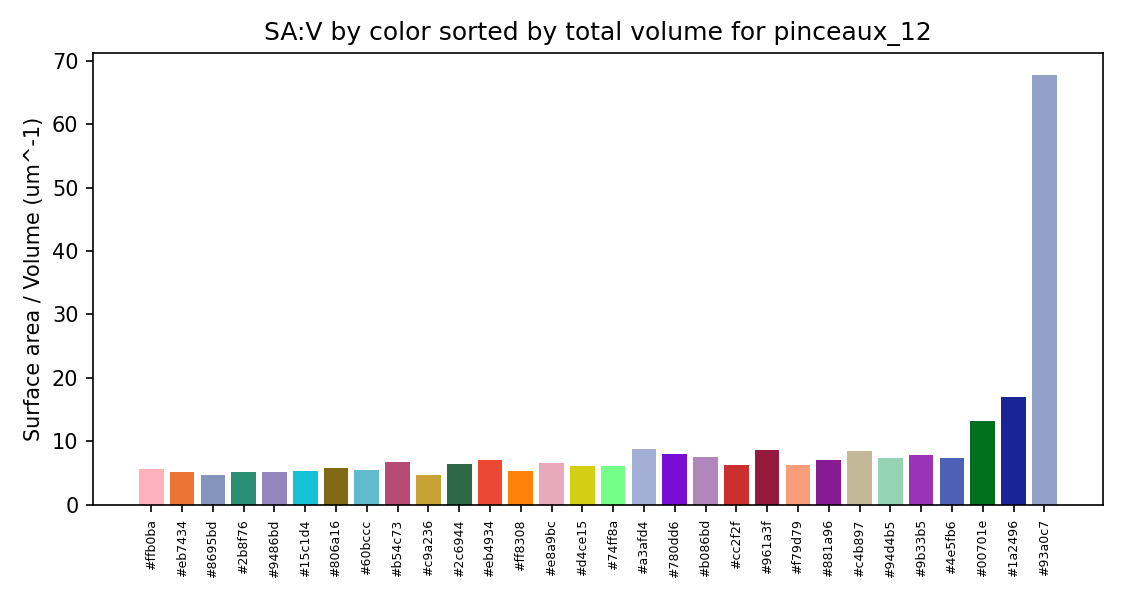

Source data for this figure (header and first rows):
color_hex, total_volume_um3, total_area_um2, surface_area_to_volume_um_inv
#ffb0ba, 33.56, 190, 5.661
#eb7434, 30.48, 157.5, 5.166
#8695bd, 21.23, 100.7, 4.745
#2b8f76, 18.68, 96.16, 5.148
#9486bd, 17.52, 90.98, 5.192
#15c1d4, 17.25, 91.04, 5.277
#806a16, 16.93, 98.45, 5.814
#60bccc, 13.29, 72.17, 5.43
#b54c73, 12.82, 86.2, 6.722
#c9a236, 12.31, 58.11, 4.72
#2c6944, 11.99, 76.23, 6.358
#eb4934, 11.67, 81.92, 7.019
#ff8308, 11.03, 57.64, 5.228
#e8a9bc, 9.529, 62.63, 6.572
#d4ce15, 8.409, 51.66, 6.144
#74ff8a, 7.938, 48.11, 6.06
#a3afd4, 7.362, 64.75, 8.795
#780dd6, 6.838, 54.23, 7.93
#b086bd, 5.767, 42.94, 7.445
#cc2f2f, 5.503, 34.11, 6.198
#961a3f, 5.392, 46.04, 8.539
#f79d79, 4.994, 31.09, 6.227
#881a96, 4.734, 33.57, 7.092
#c4b897, 4.572, 38.94, 8.517
#94d4b5, 4.311, 31.58, 7.327
#9b33b5, 3.937, 30.89, 7.846
#4e5fb6, 2.423, 17.8, 7.347
#00701e, 0.07646, 1.006, 13.16
#1a2496, 0.002222, 0.03788, 17.05
#93a0c7, 0.000556, 0.03771, 67.83
